Image classification data set "Imagenes360" (AgroJuan/Imagenes360 on GitHub). Class labels (6): aceptable, borrosa, correct, nitida, sobreexpuesta, subexpuesta.

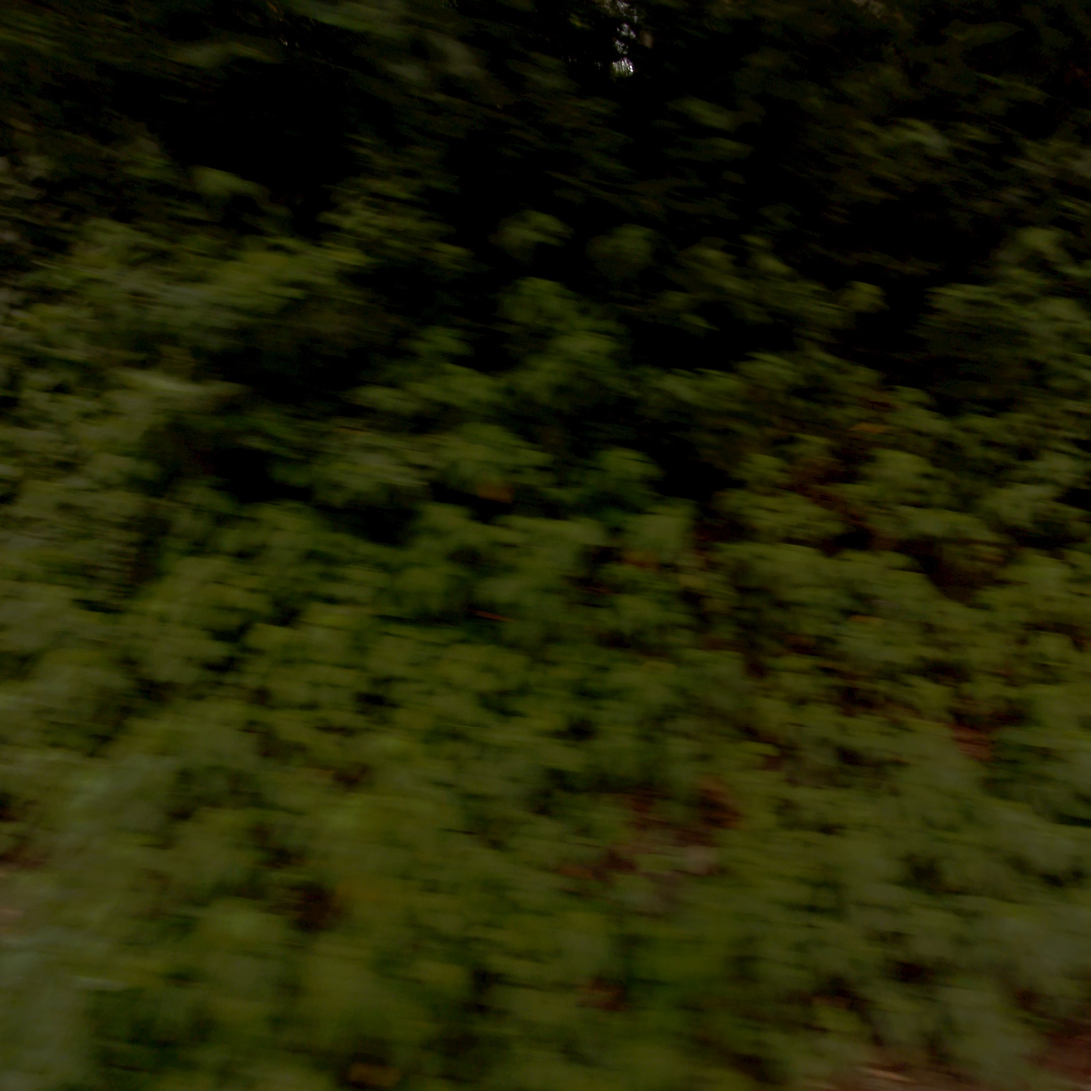
Label: borrosa

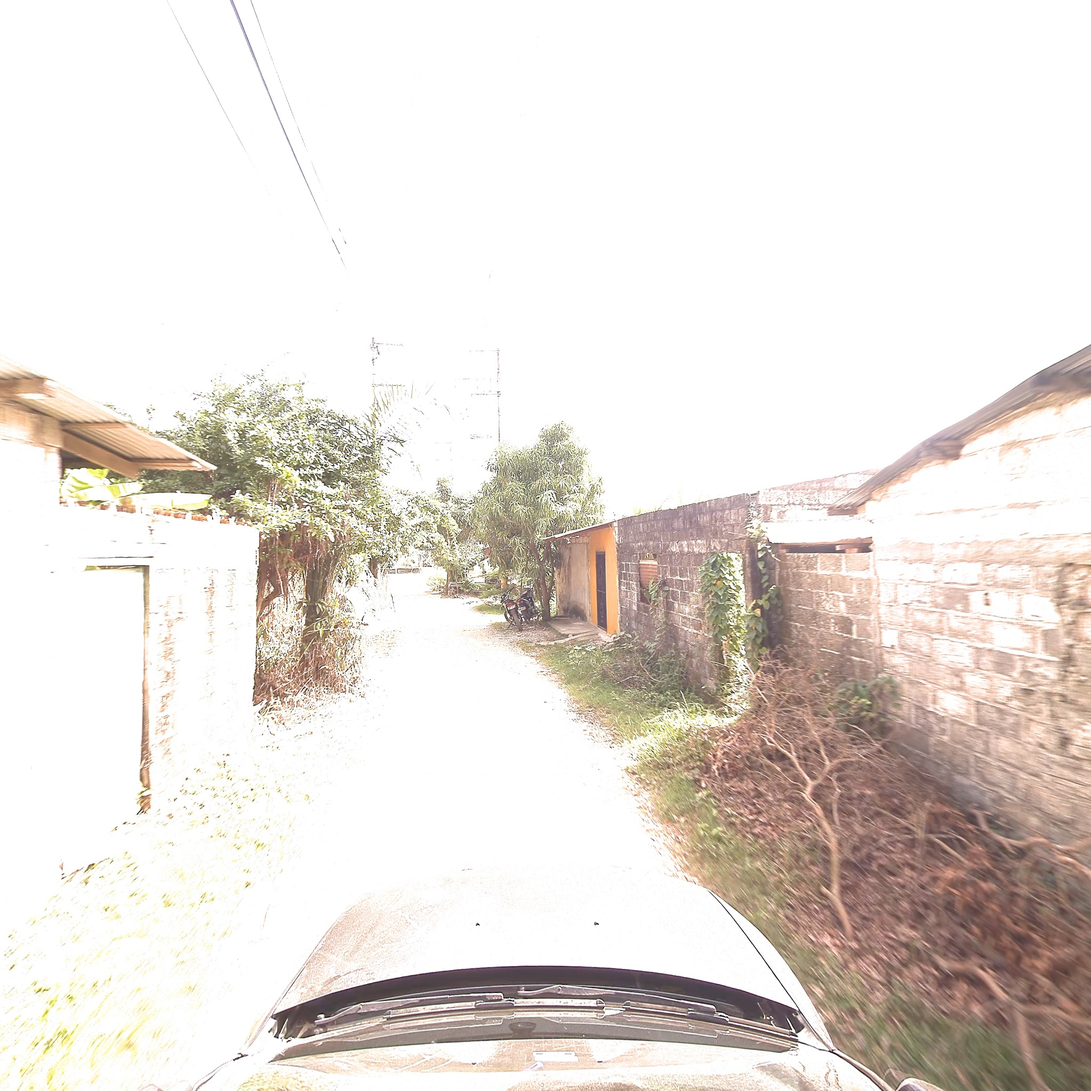
Label: sobreexpuesta

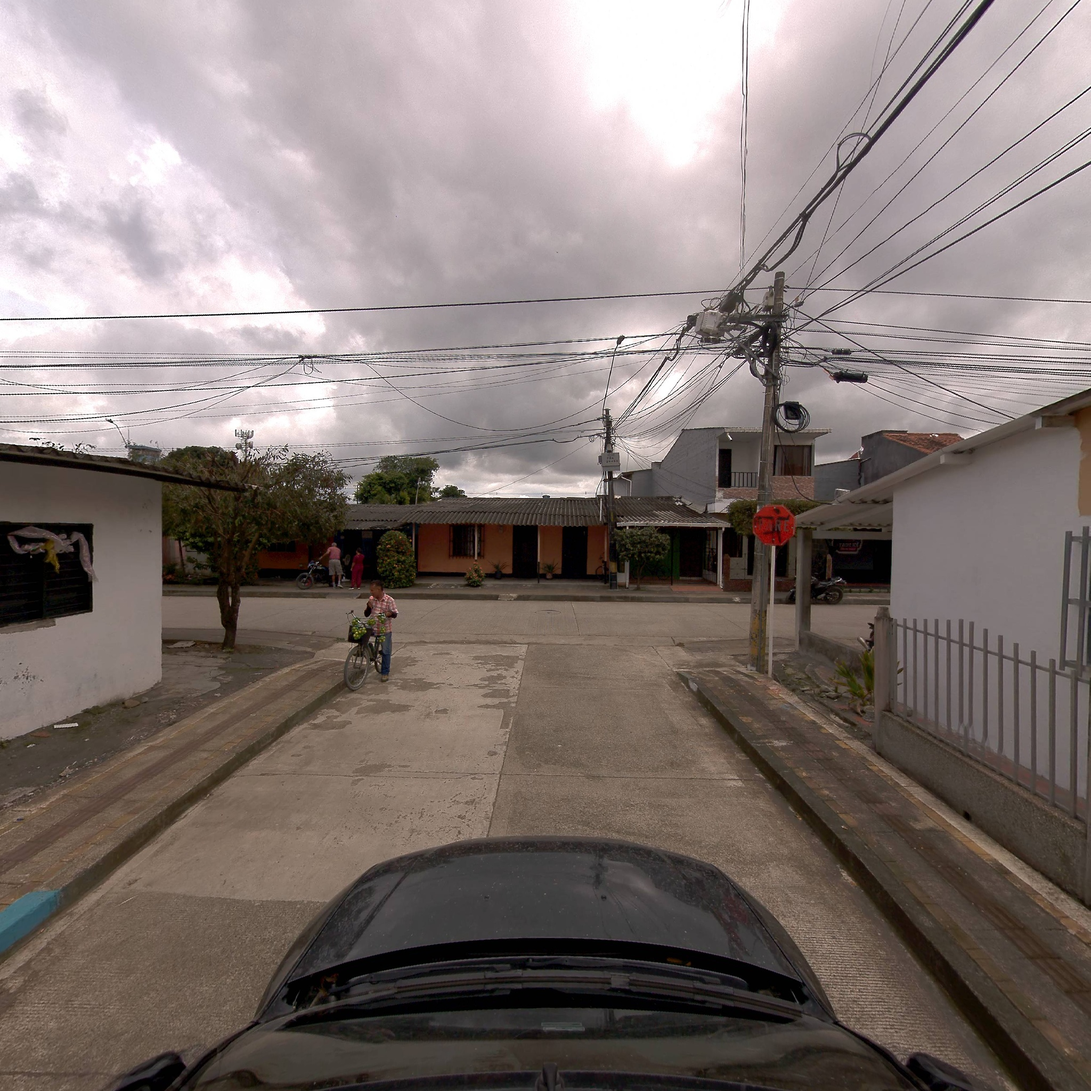
Label: nitida

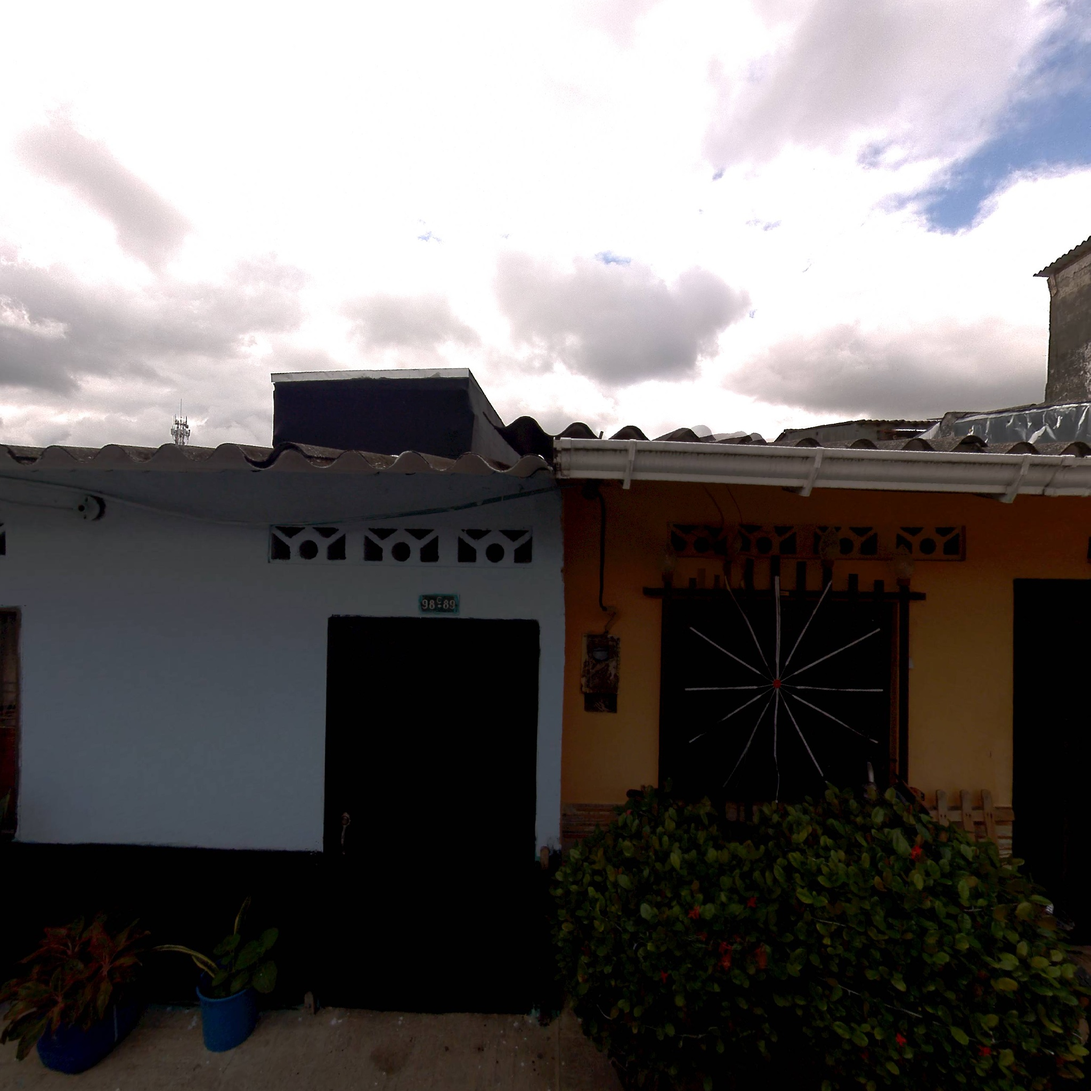
Label: subexpuesta

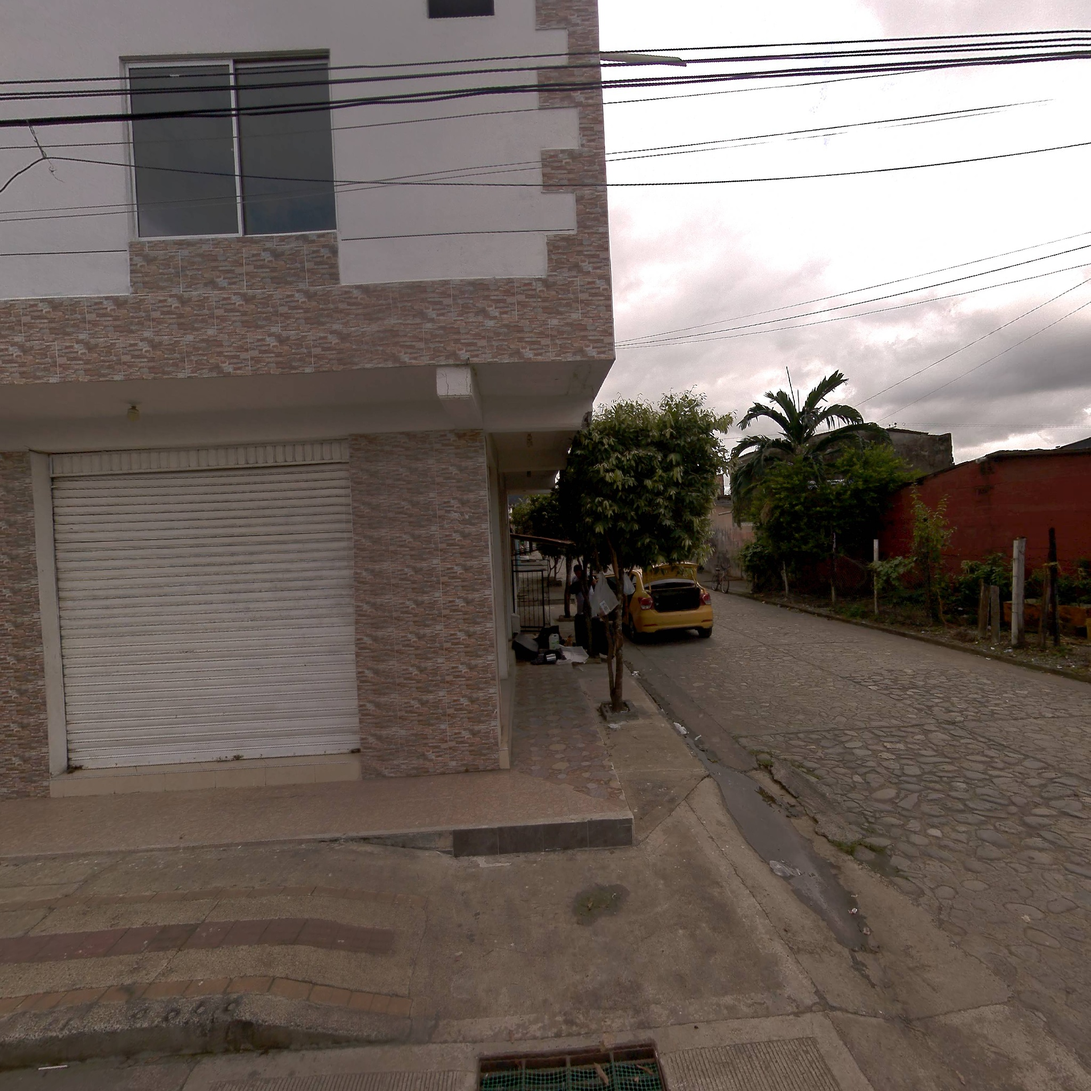
Label: correct

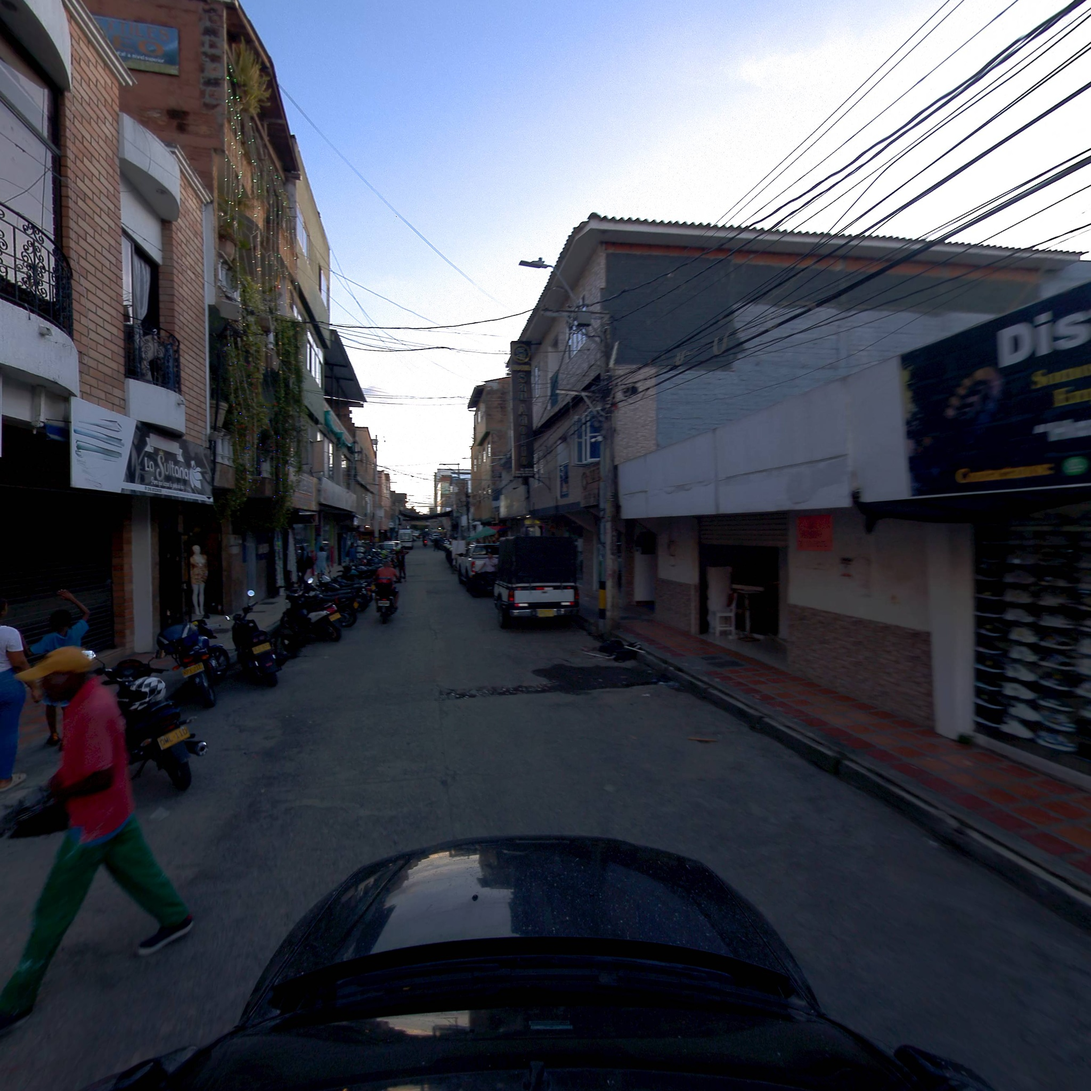
Label: aceptable
